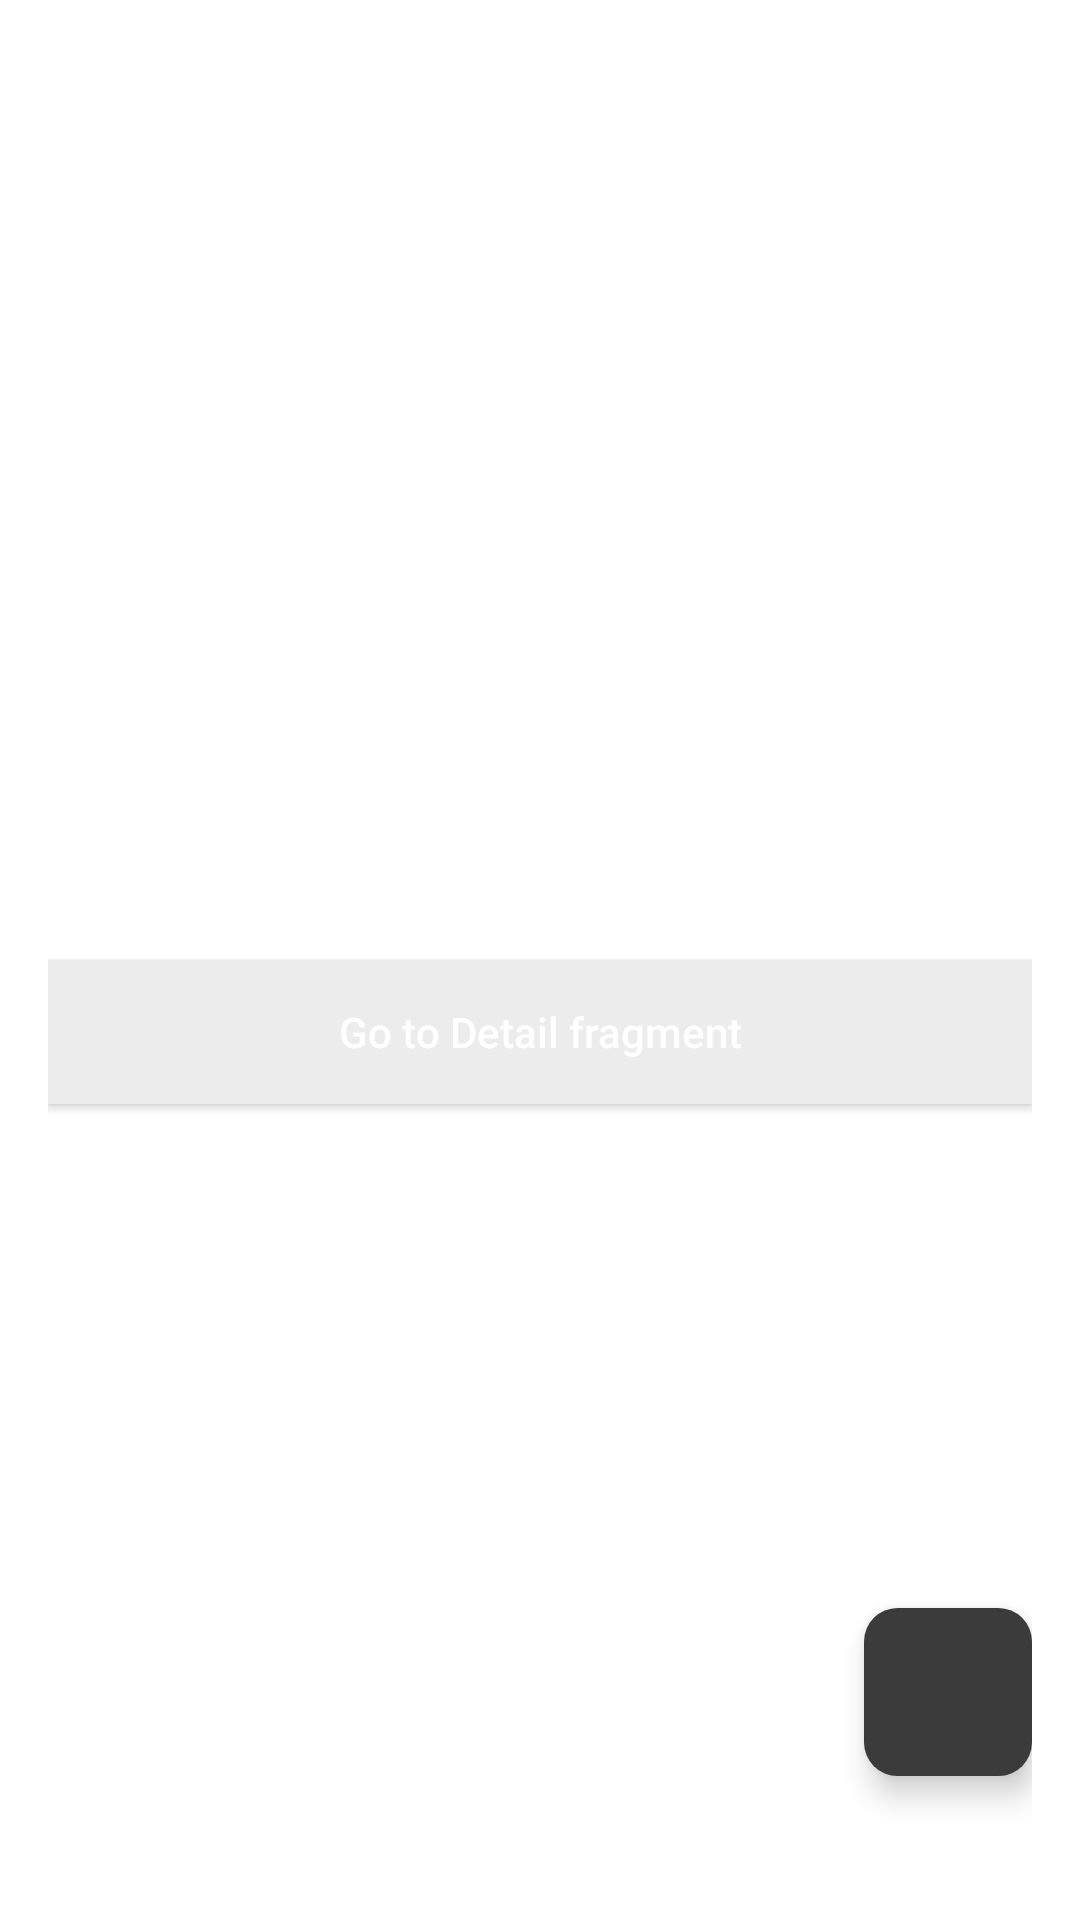

Write the Android layout XML for this screen, with the resource values it uses.
<!-- AndroidManifest.xml: application theme Theme.NotesApp -->
<!-- res/layout/fragment_home.xml -->
<?xml version="1.0" encoding="utf-8"?>
<androidx.constraintlayout.widget.ConstraintLayout xmlns:android="http://schemas.android.com/apk/res/android"
    xmlns:app="http://schemas.android.com/apk/res-auto"
    xmlns:tools="http://schemas.android.com/tools"
    android:layout_width="match_parent"
    android:layout_height="match_parent"
    android:padding="16dp"
    tools:context=".presentation.home.HomeFragment">

    <com.google.android.material.appbar.MaterialToolbar
        android:layout_width="match_parent"
        android:layout_height="wrap_content"
        android:id="@+id/toolbar_home"
        app:layout_constraintTop_toTopOf="parent" />

    <androidx.recyclerview.widget.RecyclerView
        android:id="@+id/rv_home"
        android:layout_width="match_parent"
        android:layout_height="0dp"
        android:layout_marginTop="12dp"
        app:layout_constraintTop_toBottomOf="@id/toolbar_home"
        app:layout_constraintBottom_toBottomOf="parent"/>

    <ImageView
        android:id="@+id/img_no_notes"
        android:layout_width="wrap_content"
        android:layout_height="wrap_content"
        android:contentDescription="@string/content_img_no_notes"
        android:src="@drawable/ic_no_notes"
        app:layout_constraintBottom_toBottomOf="parent"
        app:layout_constraintEnd_toEndOf="parent"
        app:layout_constraintStart_toStartOf="parent"
        app:layout_constraintTop_toTopOf="parent" />

    <com.google.android.material.floatingactionbutton.FloatingActionButton
        android:id="@+id/fab_add"
        android:layout_width="wrap_content"
        android:layout_height="wrap_content"
        android:layout_marginBottom="32dp"
        android:backgroundTint="@color/dark_gray"
        android:contentDescription="@string/content_fab_add_note"
        android:src="@drawable/ic_add"
        app:borderWidth="0dp"
        app:layout_constraintBottom_toBottomOf="parent"
        app:layout_constraintEnd_toEndOf="parent"
        app:tintMode="@color/white" />

    <Button
        android:layout_width="match_parent"
        android:layout_height="wrap_content"
        app:layout_constraintTop_toBottomOf="@id/img_no_notes"
        android:id="@+id/btn_detail"
        android:text="Go to Detail fragment"
        android:textAllCaps="false"
        android:textColor="@color/white"
        android:background="@color/light_gray"/>

</androidx.constraintlayout.widget.ConstraintLayout>
<!-- resources referenced by this layout -->
<resources>
  <color name="dark_gray">#3B3B3B</color>
  <color name="light_gray">#ECECEC</color>
  <color name="white">#FFFFFFFF</color>
  <string name="content_fab_add_note">FAB add note</string>
  <string name="content_img_no_notes">Image show up when no notes found.</string>
  <style name="Theme.NotesApp" parent="Theme.MaterialComponents.Light">
          
          <item name="colorPrimary">@color/dark_gray</item>
          <item name="colorPrimaryVariant">@color/white</item>
          <item name="colorOnPrimary">@color/black</item>
          
          <item name="colorSecondary">@color/black</item>
          <item name="colorSecondaryVariant">@color/teal_700</item>
          <item name="colorOnSecondary">@color/black</item>
          
          <item name="android:statusBarColor" tools:targetApi="l">?attr/colorPrimaryVariant</item>
          
          <item name="floatingActionButtonStyle">@style/FloatingActionButtonStyle</item>
          <item name="android:windowLightStatusBar">true</item>
  
          <item name="android:actionBarStyle">@style/ActionBarStyle</item>
          <item name="android:background">@color/white</item>
          <item name="android:colorBackground">@color/white</item>
      </style>
  <color name="black">#FF000000</color>
  <color name="teal_700">#FF018786</color>
  <style name="FloatingActionButtonStyle" parent="Widget.Design.FloatingActionButton">
          <item name="shapeAppearanceOverlay">@style/FabShapeStyle</item>
      </style>
  <style name="ActionBarStyle" parent="android:Widget.ActionBar">
          <item name="android:background">@color/white</item>
      </style>
  <style name="FabShapeStyle" parent="ShapeAppearance.Material3.SmallComponent">
          <item name="cornerSize">20%</item>
      </style>
</resources>
